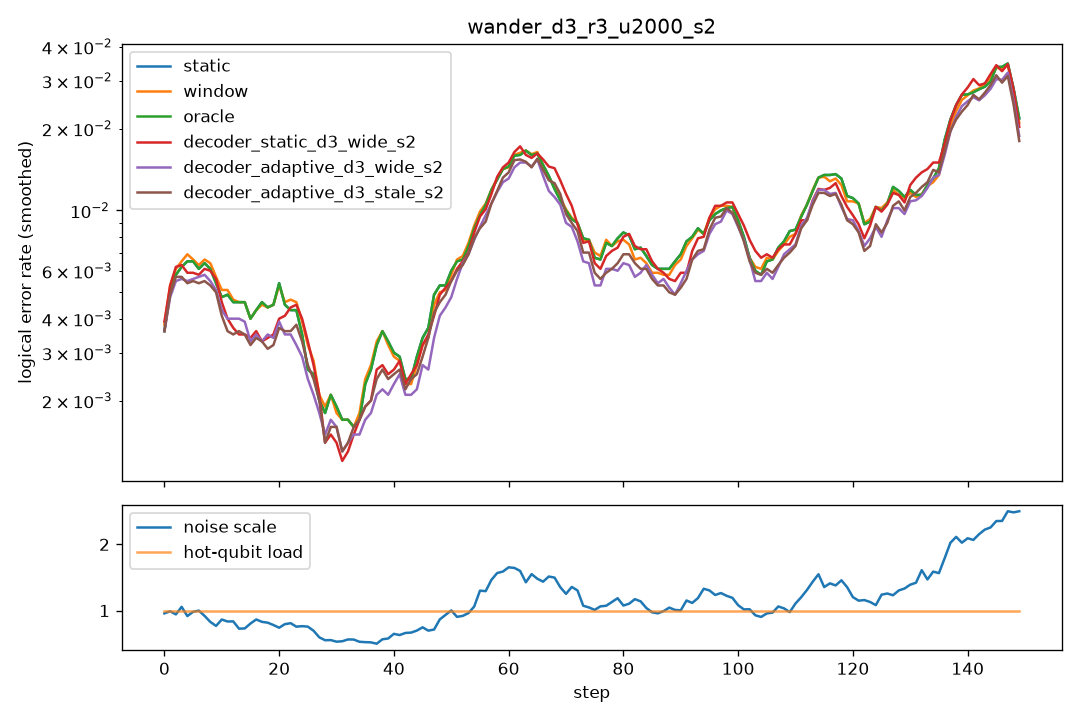

Values plotted in this chart, from the file beside it:
step, scale, n_hot, hot_p, static, window, oracle, decoder_static_d3_wide_s2, decoder_adaptive_d3_wide_s2, decoder_adaptive_d3_stale_s2
0, 0.958, 0, 0.0, 0.004, 0.004, 0.004, 0.0045, 0.0045, 0.0045
1, 0.9894, 0, 0.0, 0.006, 0.0055, 0.006, 0.007, 0.006, 0.0065
2, 0.9427, 0, 0.0, 0.008, 0.0095, 0.008, 0.008, 0.0075, 0.007
3, 1.057, 0, 0.0, 0.0075, 0.0075, 0.0075, 0.007, 0.006, 0.0065
4, 0.9173, 0, 0.0, 0.0035, 0.004, 0.0035, 0.0045, 0.0035, 0.004
5, 0.9818, 0, 0.0, 0.006, 0.006, 0.006, 0.005, 0.005, 0.0045
6, 0.9994, 0, 0.0, 0.0075, 0.0075, 0.0075, 0.005, 0.0055, 0.005
7, 0.92, 0, 0.0, 0.008, 0.008, 0.008, 0.008, 0.008, 0.0075
8, 0.829, 0, 0.0, 0.0055, 0.006, 0.0055, 0.0065, 0.0065, 0.006
9, 0.7691, 0, 0.0, 0.005, 0.0055, 0.005, 0.006, 0.004, 0.0045
10, 0.8649, 0, 0.0, 0.0045, 0.005, 0.0045, 0.0045, 0.0035, 0.0035
11, 0.8356, 0, 0.0, 0.004, 0.004, 0.004, 0.003, 0.0035, 0.0035
12, 0.8368, 0, 0.0, 0.005, 0.005, 0.005, 0.003, 0.004, 0.003
13, 0.7274, 0, 0.0, 0.006, 0.006, 0.006, 0.0035, 0.005, 0.0035
14, 0.7305, 0, 0.0, 0.0035, 0.0035, 0.0035, 0.0045, 0.004, 0.004
15, 0.8044, 0, 0.0, 0.0045, 0.0045, 0.0045, 0.0035, 0.0035, 0.004
16, 0.8661, 0, 0.0, 0.004, 0.004, 0.004, 0.003, 0.003, 0.003
17, 0.8299, 0, 0.0, 0.002, 0.002, 0.002, 0.0025, 0.001, 0.0015
18, 0.8176, 0, 0.0, 0.0075, 0.0075, 0.0075, 0.0045, 0.006, 0.0045
19, 0.7823, 0, 0.0, 0.005, 0.0045, 0.005, 0.003, 0.003, 0.0035
20, 0.7413, 0, 0.0, 0.0035, 0.004, 0.0035, 0.004, 0.0045, 0.003
21, 0.7955, 0, 0.0, 0.0045, 0.0045, 0.0045, 0.0035, 0.0025, 0.0035
22, 0.8098, 0, 0.0, 0.0065, 0.006, 0.0065, 0.005, 0.0035, 0.004
23, 0.7571, 0, 0.0, 0.003, 0.004, 0.003, 0.005, 0.004, 0.004
24, 0.765, 0, 0.0, 0.004, 0.005, 0.004, 0.0045, 0.003, 0.0035
25, 0.7578, 0, 0.0, 0.0035, 0.0035, 0.0035, 0.0045, 0.003, 0.004
26, 0.6954, 0, 0.0, 0.0005, 0.001, 0.0005, 0.001, 0.001, 0.001
27, 0.5964, 0, 0.0, 0.002, 0.0025, 0.002, 0.0015, 0.001, 0.001
28, 0.5525, 0, 0.0, 0.0025, 0.002, 0.0025, 0.002, 0.0025, 0.0025
29, 0.5546, 0, 0.0, 0.0015, 0.0015, 0.0015, 0.0015, 0.0015, 0.0015
30, 0.5307, 0, 0.0, 0.0025, 0.0025, 0.0025, 0.001, 0.0015, 0.001
31, 0.5371, 0, 0.0, 0.002, 0.002, 0.002, 0.0015, 0.002, 0.002
32, 0.5644, 0, 0.0, 0.001, 0.001, 0.001, 0.001, 0.0005, 0.001
33, 0.5628, 0, 0.0, 0.0015, 0.0015, 0.0015, 0.001, 0.001, 0.001
34, 0.529, 0, 0.0, 0.0015, 0.0015, 0.0015, 0.002, 0.002, 0.002
35, 0.5236, 0, 0.0, 0.002, 0.002, 0.002, 0.002, 0.002, 0.002
36, 0.5204, 0, 0.0, 0.0025, 0.003, 0.0025, 0.0025, 0.002, 0.0025
37, 0.5, 0, 0.0, 0.004, 0.004, 0.004, 0.002, 0.0015, 0.002
38, 0.5668, 0, 0.0, 0.003, 0.003, 0.003, 0.0015, 0.0015, 0.0015
39, 0.5787, 0, 0.0, 0.0045, 0.0045, 0.0045, 0.005, 0.0035, 0.004
40, 0.649, 0, 0.0, 0.004, 0.0035, 0.004, 0.0025, 0.0025, 0.003
41, 0.6307, 0, 0.0, 0.001, 0.001, 0.001, 0.0015, 0.0015, 0.0015
42, 0.6623, 0, 0.0, 0.0025, 0.0025, 0.0025, 0.0025, 0.0025, 0.0025
43, 0.6677, 0, 0.0, 0.0025, 0.0025, 0.0025, 0.0025, 0.0025, 0.002
44, 0.6982, 0, 0.0, 0.002, 0.002, 0.002, 0.0025, 0.0015, 0.002
45, 0.7476, 0, 0.0, 0.004, 0.0035, 0.004, 0.0035, 0.0025, 0.004
46, 0.6972, 0, 0.0, 0.0035, 0.003, 0.0035, 0.0025, 0.002, 0.002
47, 0.7142, 0, 0.0, 0.005, 0.005, 0.005, 0.005, 0.005, 0.0045
48, 0.8671, 0, 0.0, 0.004, 0.0035, 0.004, 0.004, 0.002, 0.0045
49, 0.9351, 0, 0.0, 0.008, 0.0075, 0.008, 0.0055, 0.0055, 0.006
50, 1.003, 0, 0.0, 0.006, 0.006, 0.006, 0.0075, 0.006, 0.006
51, 0.9053, 0, 0.0, 0.0035, 0.0035, 0.0035, 0.004, 0.0035, 0.0035
52, 0.9201, 0, 0.0, 0.0085, 0.0085, 0.0085, 0.0065, 0.007, 0.0075
53, 0.9626, 0, 0.0, 0.0065, 0.0075, 0.0065, 0.007, 0.006, 0.007
54, 1.062, 0, 0.0, 0.0085, 0.0085, 0.0085, 0.0075, 0.0095, 0.0075
55, 1.301, 0, 0.0, 0.01, 0.01, 0.01, 0.01, 0.0085, 0.009
56, 1.294, 0, 0.0, 0.0095, 0.0095, 0.0095, 0.0105, 0.008, 0.0085
57, 1.464, 0, 0.0, 0.0135, 0.014, 0.0135, 0.0125, 0.0115, 0.011
58, 1.567, 0, 0.0, 0.011, 0.011, 0.011, 0.01, 0.0105, 0.0095
59, 1.589, 0, 0.0, 0.0155, 0.015, 0.0155, 0.0145, 0.0145, 0.015
... 90 more rows
